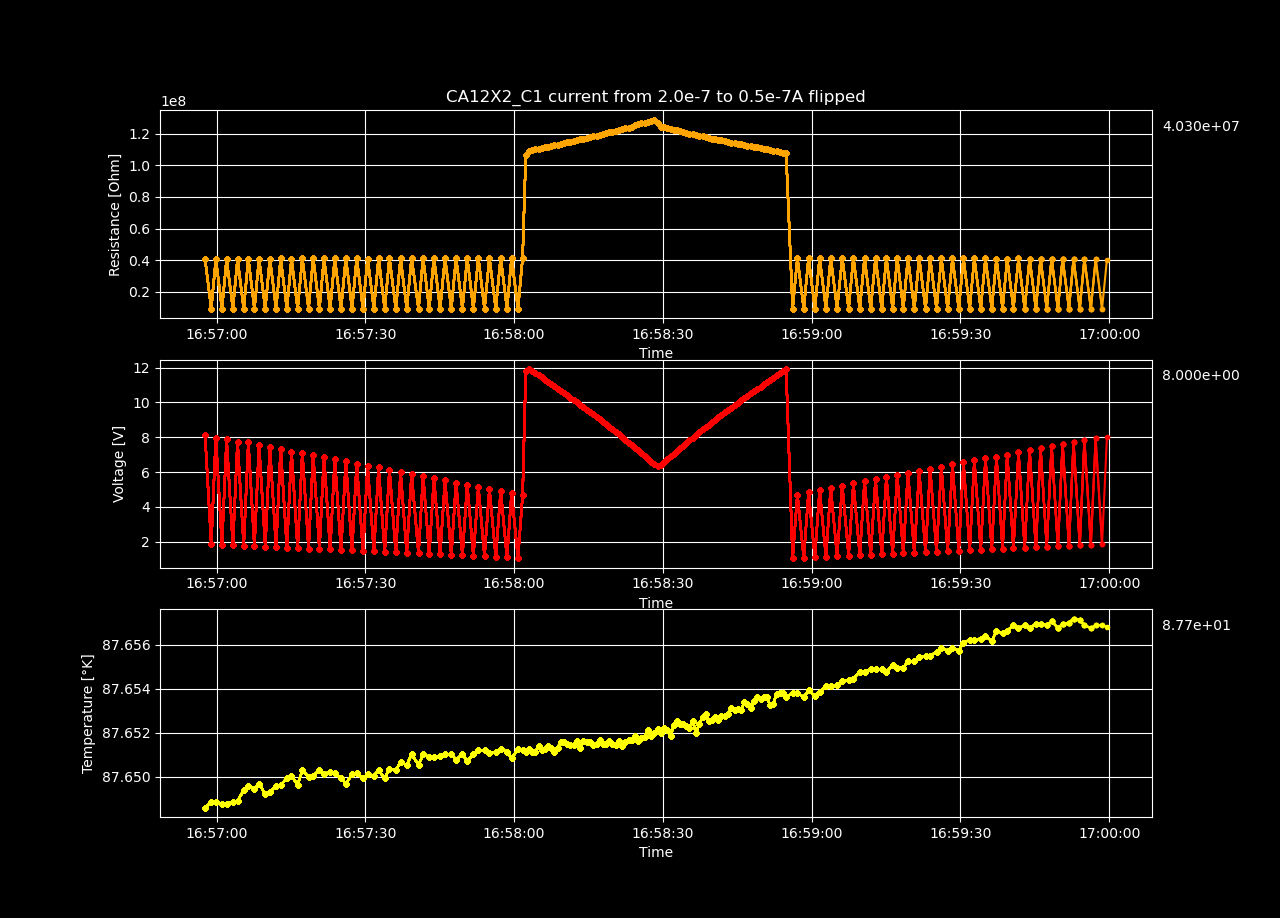

Source data for this figure (header and first rows):
Temperature [K], Voltage [V], Resistance [𝛀], Current Source [A], Electric Field [V/cm], Restivity [𝛀 cm], Current Density [A/cm2]
87.65, 8.114, 40568133, 2e-07, 139.2, 41110897, 3.3852403520649963e-06
87.65, 1.855, 9345447, 1.9848484848484849e-07, 31.82, 9470480, 3.35959459182208e-06
87.65, 7.984, 40532483, 1.9696969696969696e-07, 136.9, 41074770, 3.333948831579163e-06
87.65, 1.827, 9346163, 1.9545454545454545e-07, 31.33, 9471206, 3.3083030713362466e-06
87.65, 7.876, 40612216, 1.9393939393939392e-07, 135.1, 41155570, 3.2826573110933297e-06
87.65, 1.798, 9345291, 1.9242424242424241e-07, 30.84, 9470322, 3.257011550850413e-06
87.65, 7.753, 40612750, 1.909090909090909e-07, 133, 41156111, 3.2313657906074966e-06
87.65, 1.77, 9347849, 1.8939393939393938e-07, 30.37, 9472914, 3.20572003036458e-06
87.65, 7.701, 40991130, 1.8787878787878787e-07, 132.1, 41539554, 3.1800742701216635e-06
87.65, 1.742, 9347571, 1.8636363636363637e-07, 29.88, 9472633, 3.154428509878747e-06
87.65, 7.57, 40952752, 1.8484848484848484e-07, 129.8, 41500662, 3.12878274963583e-06
87.65, 1.714, 9349174, 1.8333333333333333e-07, 29.4, 9474257, 3.1031369893929134e-06
87.65, 7.436, 40899390, 1.818181818181818e-07, 127.6, 41446586, 3.0774912291499964e-06
87.65, 1.686, 9349821, 1.803030303030303e-07, 28.92, 9474913, 3.0518454689070803e-06
87.65, 7.342, 41067024, 1.7878787878787877e-07, 125.9, 41616463, 3.0261997086641633e-06
87.65, 1.657, 9349555, 1.7727272727272726e-07, 28.43, 9474643, 3.0005539484212468e-06
87.65, 7.174, 40817057, 1.7575757575757576e-07, 123.1, 41363152, 2.9749081881783302e-06
87.65, 1.63, 9351942, 1.7424242424242423e-07, 27.95, 9477063, 2.9492624279354133e-06
87.65, 7.116, 41195961, 1.7272727272727272e-07, 122.1, 41747125, 2.923616667692497e-06
87.65, 1.601, 9351874, 1.7121212121212122e-07, 27.46, 9476993, 2.8979709074495806e-06
87.65, 6.994, 41217534, 1.6969696969696969e-07, 120, 41768986, 2.8723251472066636e-06
87.65, 1.573, 9354426, 1.6818181818181818e-07, 26.99, 9479580, 2.846679386963747e-06
87.65, 6.862, 41172105, 1.6666666666666668e-07, 117.7, 41722950, 2.8210336267208305e-06
87.65, 1.545, 9353295, 1.6515151515151515e-07, 26.5, 9478434, 2.7953878664779135e-06
87.65, 6.721, 41075575, 1.6363636363636361e-07, 115.3, 41625128, 2.769742106234997e-06
87.65, 1.516, 9353040, 1.621212121212121e-07, 26.01, 9478175, 2.7440963459920804e-06
87.65, 6.618, 41204007, 1.606060606060606e-07, 113.5, 41755278, 2.718450585749164e-06
87.65, 1.488, 9355228, 1.5909090909090907e-07, 25.53, 9480392, 2.692804825506247e-06
87.65, 6.478, 41112706, 1.5757575757575757e-07, 111.1, 41662756, 2.6671590652633304e-06
87.65, 1.46, 9354285, 1.5606060606060606e-07, 25.04, 9479436, 2.6415133050204143e-06
87.65, 6.339, 41019449, 1.5454545454545453e-07, 108.7, 41568251, 2.6158675447774973e-06
87.65, 1.432, 9355855, 1.5303030303030303e-07, 24.56, 9481028, 2.5902217845345807e-06
87.65, 6.262, 41326483, 1.5151515151515152e-07, 107.4, 41879393, 2.564576024291664e-06
87.65, 1.403, 9355995, 1.5e-07, 24.07, 9481170, 2.5389302640487472e-06
87.65, 6.141, 41355962, 1.484848484848485e-07, 105.3, 41909267, 2.5132845038058307e-06
87.65, 1.375, 9355982, 1.4696969696969696e-07, 23.59, 9481157, 2.487638743562914e-06
87.65, 5.98, 41110624, 1.4545454545454545e-07, 102.6, 41660646, 2.4619929833199976e-06
87.65, 1.347, 9359121, 1.4393939393939392e-07, 23.11, 9484337, 2.4363472230770806e-06
87.65, 5.892, 41366821, 1.4242424242424242e-07, 101.1, 41920271, 2.410701462834164e-06
87.65, 1.319, 9359275, 1.409090909090909e-07, 22.62, 9484493, 2.3850557025912475e-06
87.65, 5.777, 41441139, 1.3939393939393938e-07, 99.08, 41995583, 2.3594099423483305e-06
87.65, 1.291, 9360779, 1.3787878787878788e-07, 22.14, 9486017, 2.3337641821054144e-06
87.65, 5.643, 41385601, 1.3636363636363637e-07, 96.8, 41939302, 2.308118421862498e-06
87.65, 1.262, 9359012, 1.3484848484848484e-07, 21.65, 9484227, 2.282472661619581e-06
87.65, 5.518, 41386534, 1.3333333333333334e-07, 94.65, 41940247, 2.2568269013766643e-06
87.65, 1.234, 9358557, 1.3181818181818183e-07, 21.16, 9483766, 2.2311811411337478e-06
87.65, 5.398, 41429062, 1.303030303030303e-07, 92.6, 41983345, 2.2055353808908312e-06
87.65, 1.206, 9361539, 1.2878787878787877e-07, 20.68, 9486787, 2.1798896206479143e-06
87.65, 5.283, 41506325, 1.2727272727272726e-07, 90.61, 42061641, 2.1542438604049977e-06
87.65, 1.177, 9360380, 1.2575757575757576e-07, 20.19, 9485614, 2.128598100162081e-06
87.65, 5.16, 41530917, 1.2424242424242423e-07, 88.51, 42086562, 2.102952339919164e-06
87.65, 1.149, 9364269, 1.2272727272727272e-07, 19.71, 9489554, 2.0773065796762476e-06
87.65, 5.038, 41562861, 1.2121212121212122e-07, 86.41, 42118934, 2.0516608194333315e-06
87.65, 1.121, 9364784, 1.196969696969697e-07, 19.23, 9490076, 2.0260150591904145e-06
87.65, 4.915, 41590149, 1.1818181818181818e-07, 84.31, 42146586, 2.000369298947498e-06
87.65, 1.092, 9363294, 1.1666666666666667e-07, 18.74, 9488566, 1.9747235387045814e-06
87.65, 4.779, 41504315, 1.1515151515151515e-07, 81.98, 42059604, 1.9490777784616645e-06
87.65, 1.064, 9366963, 1.1363636363636363e-07, 18.26, 9492284, 1.923432018218748e-06
87.65, 4.666, 41614955, 1.1212121212121213e-07, 80.03, 42171724, 1.8977862579758316e-06
87.65, 11.82, 106895872, 1.1060606060606061e-07, 202.8, 108326040, 1.8721404977329148e-06
... 140 more rows
